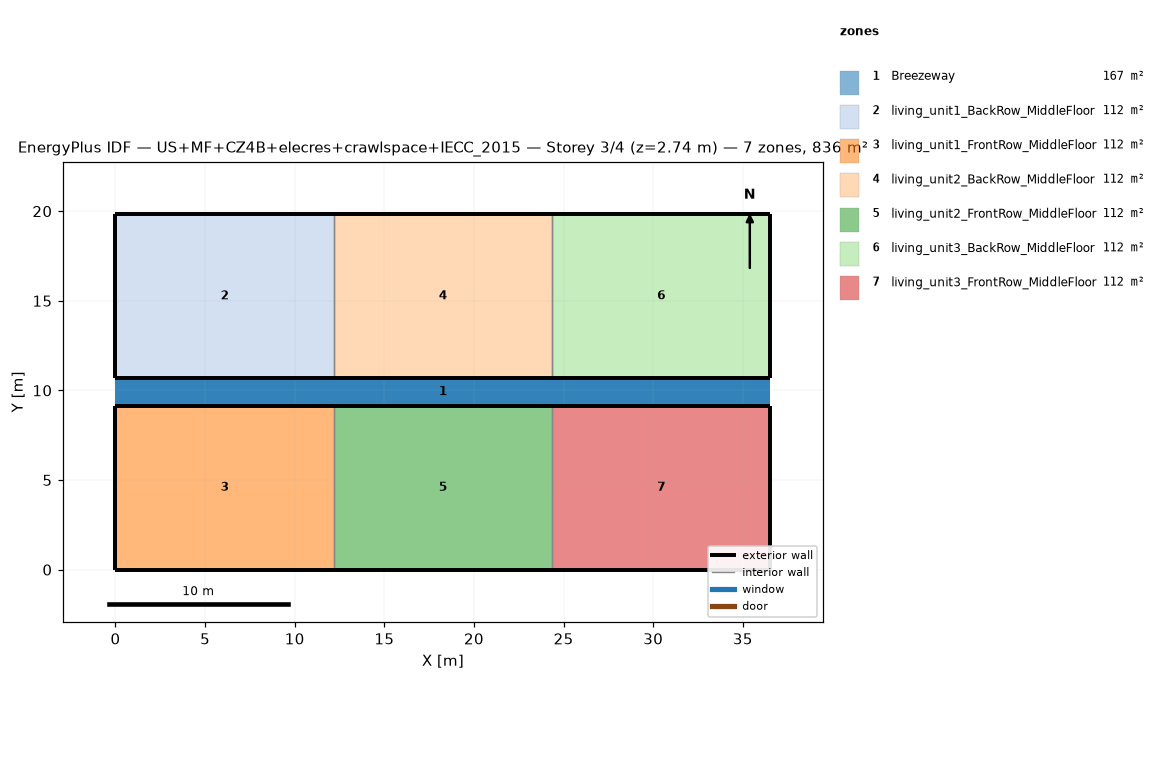
=== STOREY PLAN SPEC (per zone: floor XY polygon, exterior-wall plan segments, windows/doors) ===
zone 1: Breezeway  (167.0 m²)
  floor: (36.54, 9.16) (0.00, 9.16) (0.00, 10.68) (36.54, 10.68)
  floor: (36.54, 9.16) (0.00, 9.16) (0.00, 10.68) (36.54, 10.68)
  floor: (36.54, 9.16) (0.00, 9.16) (0.00, 10.68) (36.54, 10.68)
zone 2: living_unit1_BackRow_MiddleFloor  (111.5 m²)
  floor: (12.18, 10.68) (0.00, 10.68) (0.00, 19.84) (12.18, 19.84)
  exterior wall: (0.00, 10.68) – (12.18, 10.68)  [12.2 m]
  exterior wall: (12.18, 19.84) – (0.00, 19.84)  [12.2 m]
  exterior wall: (0.00, 19.84) – (0.00, 10.68)  [9.2 m]
  interior walls: 1
zone 3: living_unit1_FrontRow_MiddleFloor  (111.5 m²)
  floor: (12.18, 0.00) (0.00, 0.00) (0.00, 9.16) (12.18, 9.16)
  exterior wall: (0.00, 0.00) – (12.18, 0.00)  [12.2 m]
  exterior wall: (12.18, 9.16) – (0.00, 9.16)  [12.2 m]
  exterior wall: (0.00, 9.16) – (0.00, 0.00)  [9.2 m]
  interior walls: 1
zone 4: living_unit2_BackRow_MiddleFloor  (111.5 m²)
  floor: (24.36, 10.68) (12.18, 10.68) (12.18, 19.84) (24.36, 19.84)
  exterior wall: (12.18, 10.68) – (24.36, 10.68)  [12.2 m]
  exterior wall: (24.36, 19.84) – (12.18, 19.84)  [12.2 m]
  interior walls: 2
zone 5: living_unit2_FrontRow_MiddleFloor  (111.5 m²)
  floor: (24.36, 0.00) (12.18, 0.00) (12.18, 9.16) (24.36, 9.16)
  exterior wall: (12.18, 0.00) – (24.36, 0.00)  [12.2 m]
  exterior wall: (24.36, 9.16) – (12.18, 9.16)  [12.2 m]
  interior walls: 2
zone 6: living_unit3_BackRow_MiddleFloor  (111.5 m²)
  floor: (36.54, 10.68) (24.36, 10.68) (24.36, 19.84) (36.54, 19.84)
  exterior wall: (24.36, 10.68) – (36.54, 10.68)  [12.2 m]
  exterior wall: (36.54, 10.68) – (36.54, 19.84)  [9.2 m]
  exterior wall: (36.54, 19.84) – (24.36, 19.84)  [12.2 m]
  interior walls: 1
zone 7: living_unit3_FrontRow_MiddleFloor  (111.5 m²)
  floor: (36.54, 0.00) (24.36, 0.00) (24.36, 9.16) (36.54, 9.16)
  exterior wall: (24.36, 0.00) – (36.54, 0.00)  [12.2 m]
  exterior wall: (36.54, 0.00) – (36.54, 9.16)  [9.2 m]
  exterior wall: (36.54, 9.16) – (24.36, 9.16)  [12.2 m]
  interior walls: 1

=== DERIVED (storey summary) ===
Building: US+MF+CZ4B+elecres+crawlspace+IECC_2015
Storey: 3 of 4  (floor level z = 2.74 m)
Storey gross floor area: 836.2 m²
Zones on this storey: 7
  - Breezeway: floor 167.0 m²
  - living_unit1_BackRow_MiddleFloor: floor 111.5 m²; exterior wall 33.5 m (86.9 m²); WWR 0.0%
  - living_unit1_FrontRow_MiddleFloor: floor 111.5 m²; exterior wall 33.5 m (86.9 m²); WWR 0.0%
  - living_unit2_BackRow_MiddleFloor: floor 111.5 m²; exterior wall 24.4 m (63.1 m²); WWR 0.0%
  - living_unit2_FrontRow_MiddleFloor: floor 111.5 m²; exterior wall 24.4 m (63.1 m²); WWR 0.0%
  - living_unit3_BackRow_MiddleFloor: floor 111.5 m²; exterior wall 33.5 m (86.9 m²); WWR 0.0%
  - living_unit3_FrontRow_MiddleFloor: floor 111.5 m²; exterior wall 33.5 m (86.9 m²); WWR 0.0%
Zone adjacency (shared interzone walls):
  - living_unit1_BackRow_MiddleFloor ↔ living_unit2_BackRow_MiddleFloor
  - living_unit1_FrontRow_MiddleFloor ↔ living_unit2_FrontRow_MiddleFloor
  - living_unit2_BackRow_MiddleFloor ↔ living_unit3_BackRow_MiddleFloor
  - living_unit2_FrontRow_MiddleFloor ↔ living_unit3_FrontRow_MiddleFloor